Labelled photos from "dataset", an image-classification folder in yancarm/Plant-Recognition. The possible labels are: barbados cherry, betel, caricature plant, sweet potato, vieux garcon.

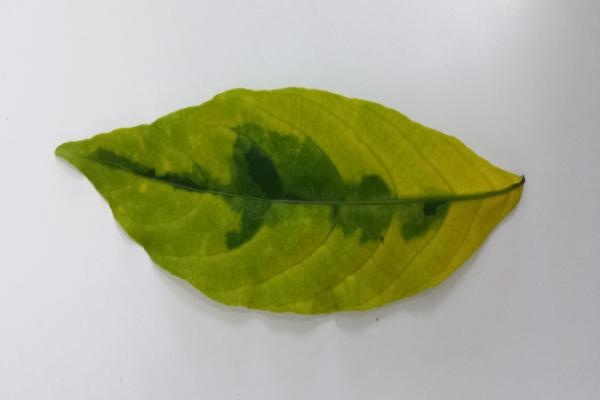
Label: caricature plant

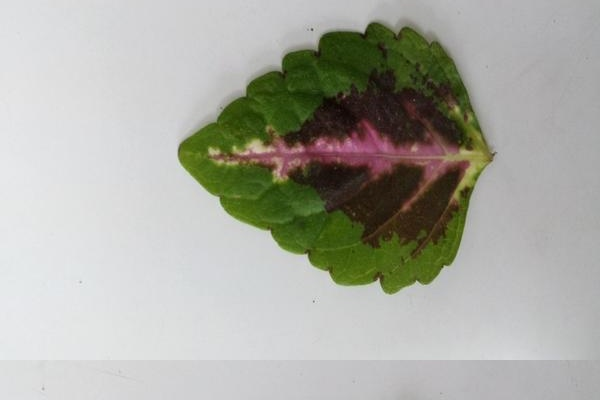
Label: vieux garcon

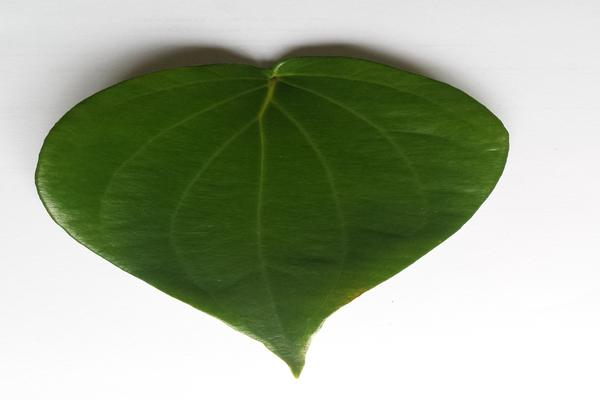
Label: betel

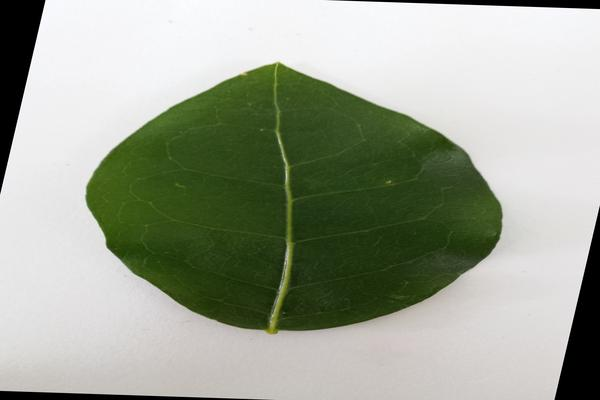
Label: barbados cherry

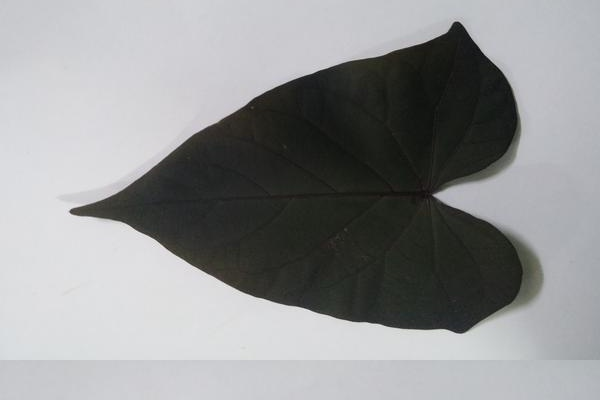
Label: sweet potato

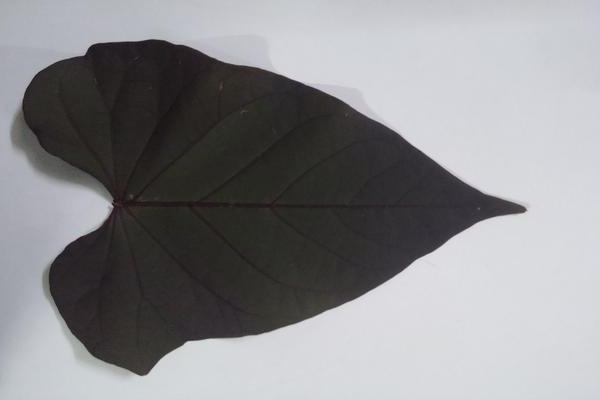
Label: sweet potato
